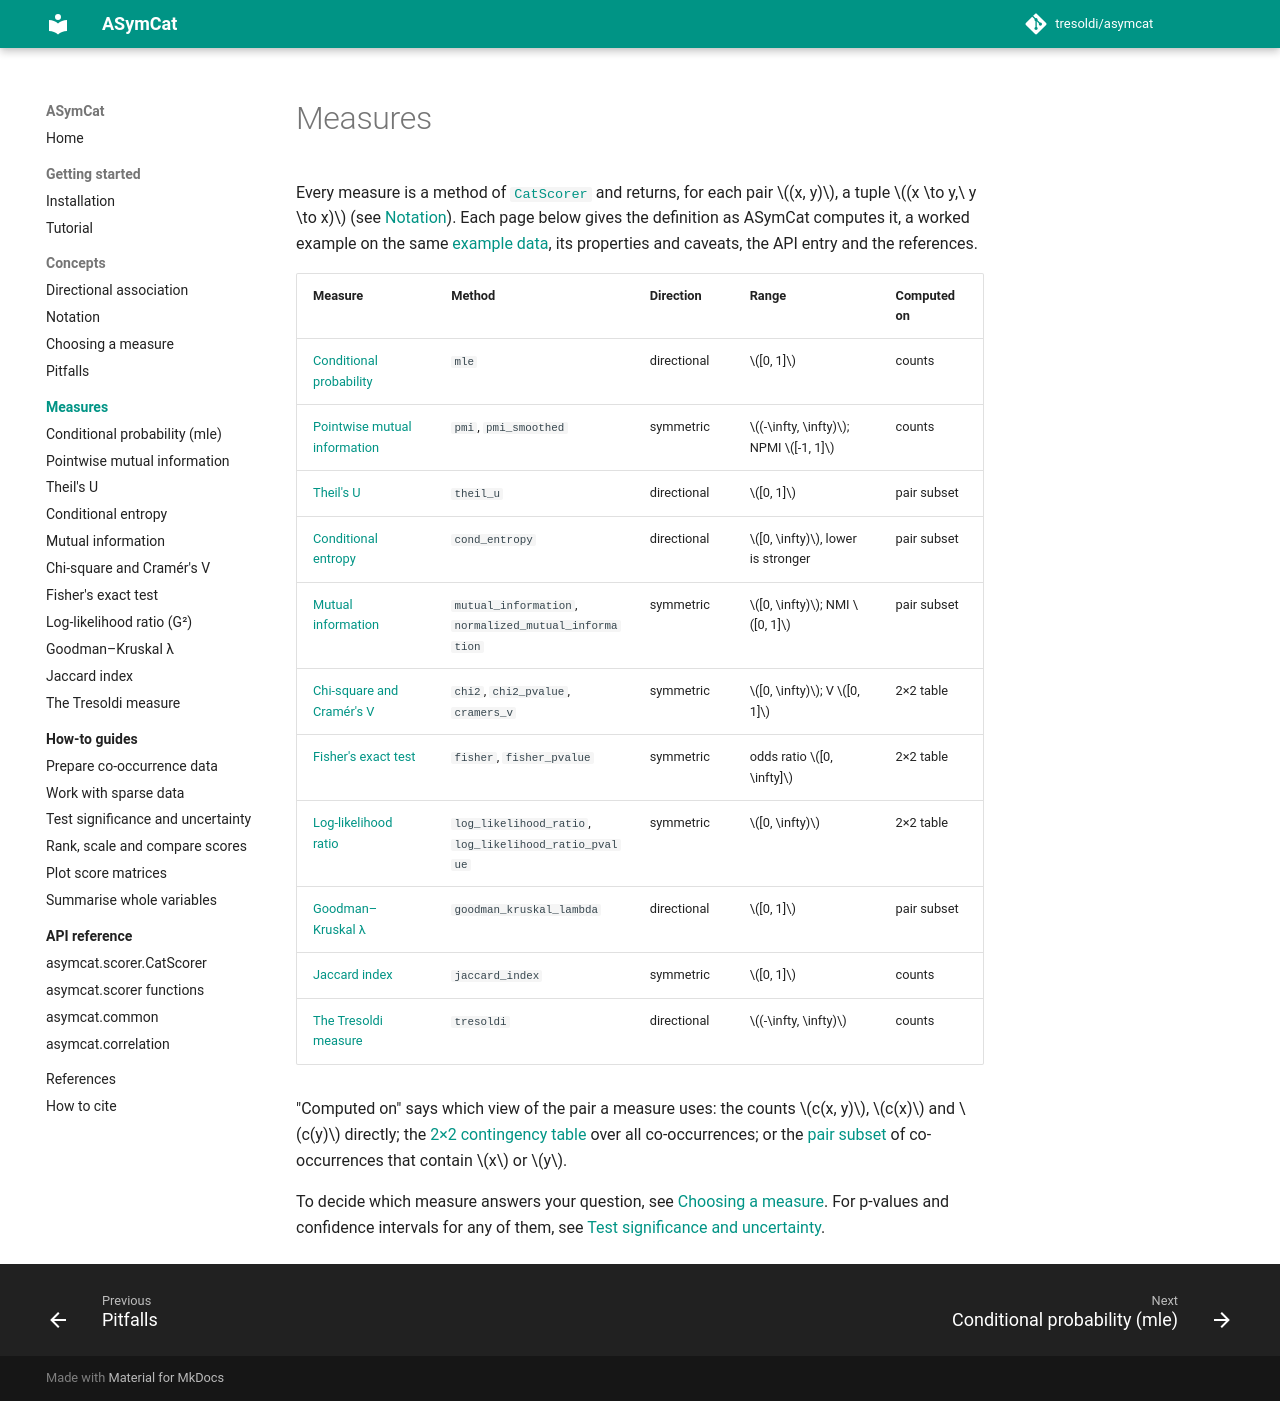

repository: tresoldi/asymcat · page: dev/measures/index.html · generator: mkdocs

# Measures

Every measure is a method of [`CatScorer`](../api/catscorer.md) and returns, for
each pair $(x, y)$, a tuple $(x \to y,\ y \to x)$ (see
[Notation](../concepts/notation.md)). Each page below gives the definition as
ASymCat computes it, a worked example on the same
[example data](../concepts/notation.md#the-example-data), its properties and
caveats, the API entry and the references.

| Measure | Method | Direction | Range | Computed on |
|---------|--------|-----------|-------|-------------|
| [Conditional probability](mle.md) | `mle` | directional | $[0, 1]$ | counts |
| [Pointwise mutual information](pmi.md) | `pmi`, `pmi_smoothed` | symmetric | $(-\infty, \infty)$; NPMI $[-1, 1]$ | counts |
| [Theil's U](theil-u.md) | `theil_u` | directional | $[0, 1]$ | pair subset |
| [Conditional entropy](conditional-entropy.md) | `cond_entropy` | directional | $[0, \infty)$, lower is stronger | pair subset |
| [Mutual information](mutual-information.md) | `mutual_information`, `normalized_mutual_information` | symmetric | $[0, \infty)$; NMI $[0, 1]$ | pair subset |
| [Chi-square and Cramér's V](chi2.md) | `chi2`, `chi2_pvalue`, `cramers_v` | symmetric | $[0, \infty)$; V $[0, 1]$ | 2×2 table |
| [Fisher's exact test](fisher.md) | `fisher`, `fisher_pvalue` | symmetric | odds ratio $[0, \infty]$ | 2×2 table |
| [Log-likelihood ratio](log-likelihood-ratio.md) | `log_likelihood_ratio`, `log_likelihood_ratio_pvalue` | symmetric | $[0, \infty)$ | 2×2 table |
| [Goodman–Kruskal λ](goodman-kruskal-lambda.md) | `goodman_kruskal_lambda` | directional | $[0, 1]$ | pair subset |
| [Jaccard index](jaccard.md) | `jaccard_index` | symmetric | $[0, 1]$ | counts |
| [The Tresoldi measure](tresoldi.md) | `tresoldi` | directional | $(-\infty, \infty)$ | counts |

"Computed on" says which view of the pair a measure uses: the counts
$c(x, y)$, $c(x)$ and $c(y)$ directly; the
[2×2 contingency table](../concepts/notation.md#the-22-contingency-table) over
all co-occurrences; or the
[pair subset](../concepts/notation.md#the-pair-subset) of co-occurrences that
contain $x$ or $y$.

To decide which measure answers your question, see
[Choosing a measure](../concepts/choosing-a-measure.md). For p-values and
confidence intervals for any of them, see
[Test significance and uncertainty](../how-to/significance.md).
